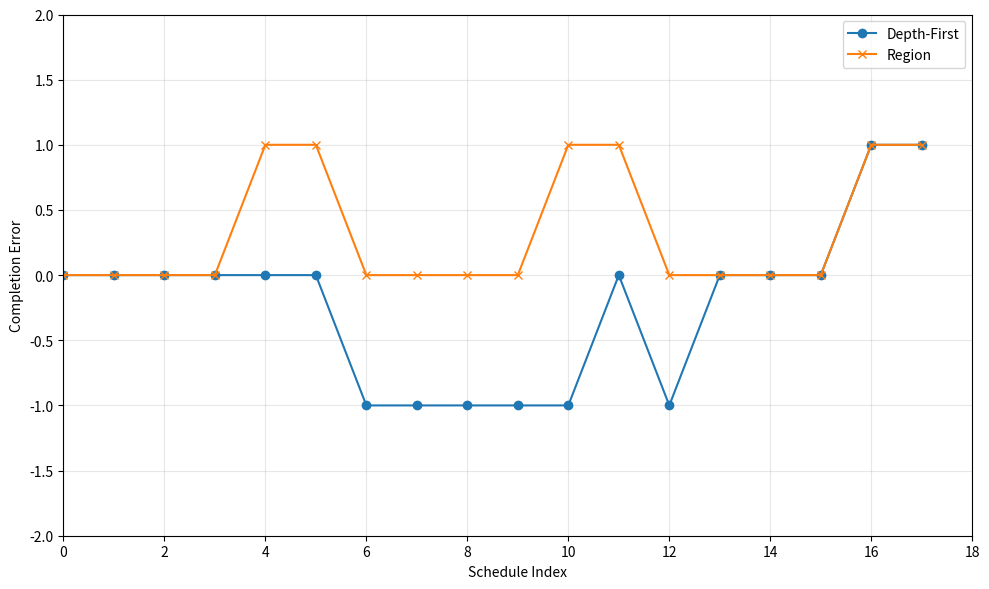

The script that saved this image:
import matplotlib.pyplot as plt
import numpy as np

# breadth_first_priority_ordering = ["s", "t1", "t4", "t7", "t2", "t5", "t8", "t3", "t6", "t9"]
depth_first_priority_ordering = ["B", "I", "J", "C", "H", "A", "P", "O", "N", "D", "Q", "F", "R", "S", "E", "K", "M", "L"]
# region_ordering = ["s", "t7", "t8", "t9", "t4", "t5", "t6", "t1", "t2", "t3"]

region_ordering = ["C", "B", "A", "D", "F", "E", "J", "I", "H", "K", "M", "L", "P", "O", "N", "Q", "S", "R"]
#["C", "B", "A", "D", "J", "I", "H", "K", "F", "E", "M", "L", "P", "O", "N", "Q", "S", "R"]

period_tasks = ["F", "M", "S"]

#period_tasks = ["t3", "t6", "t9"]

fig, ax = plt.subplots(1, figsize=(10, 6))  # There are 2 orderings

# Expected: period tasks expected every order/num period tasks
expected_interval = len(region_ordering) // len(period_tasks)
# t/3 = 0, 0, 1, 1, 1, 2, 2, 2, ...
expected = np.array([i // expected_interval for i in range(len(region_ordering))])

for idx, l in enumerate([depth_first_priority_ordering, region_ordering]):
    # Generate time points from 0 to 9
    time = np.linspace(0, 17, 18)

    # Observed: count actual period tasks in the ordering up to each time point
    observed = []
    for t in l:
        count = sum(1 for task in period_tasks if task in l[:l.index(t)+1])
        observed.append(count)

    observed = np.array(observed)

    # Calculate cumulative error (difference between expected and observed)
    cumulative_error = observed - expected

    # Plot
    # ax[idx].plot(time, expected, label='Expected', marker='o', markersize=3)
    # ax[idx].plot(time, observed, label='Observed', marker='s', markersize=3)
    ax.plot(time, cumulative_error, label=["Depth-First", "Region"][idx], marker=['o', 'x'][idx])
    ax.set_xlabel('Schedule Index')
    ax.set_ylabel('Completion Error')
    ax.legend()
    ax.grid(True, alpha=0.3)
    ax.set_xlim(0, 18)
    ax.set_ylim(-2, 2)

plt.tight_layout()
plt.savefig('cumulative_error.png', dpi=300, bbox_inches='tight')
plt.show()
